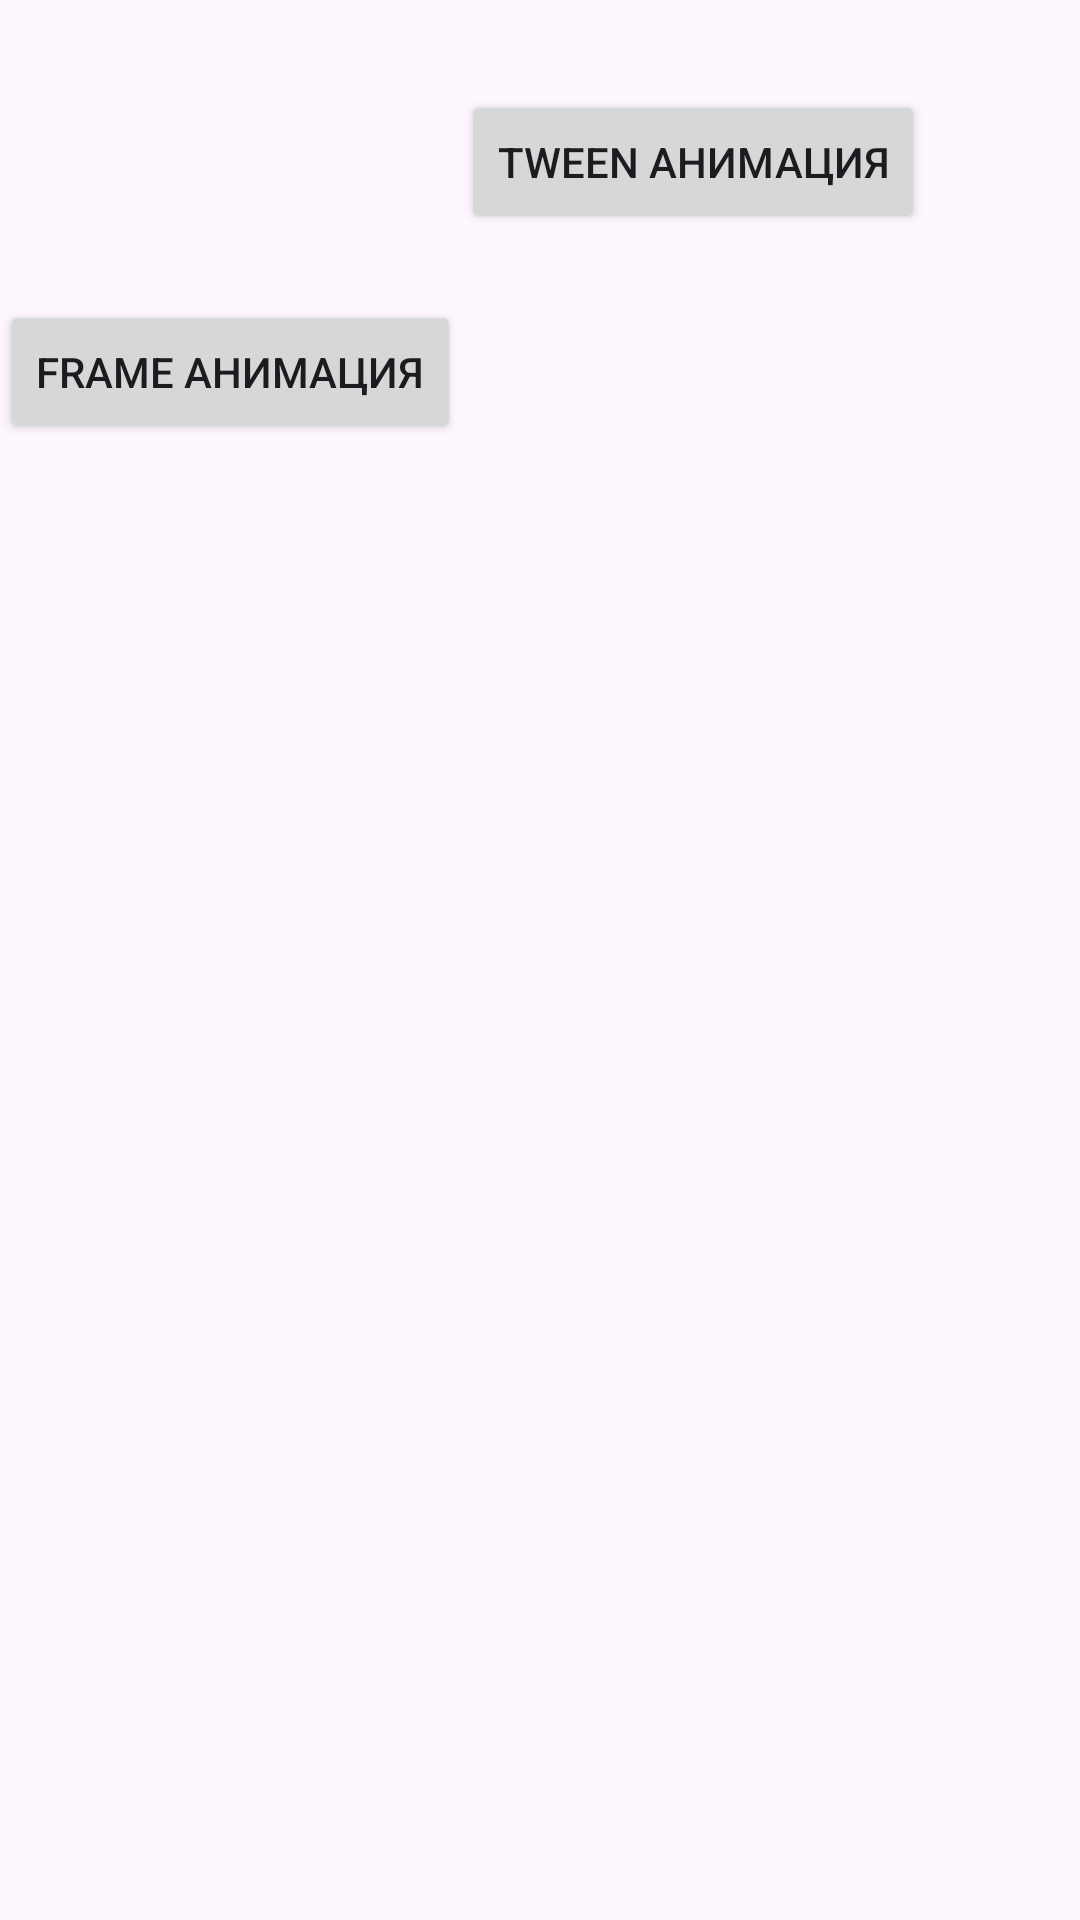

Layout XML and referenced resources for this Android screen:
<!-- AndroidManifest.xml: application theme Theme.Animatonss -->
<!-- res/layout/activity_main.xml -->
<?xml version="1.0" encoding="utf-8"?>
<LinearLayout
    xmlns:android="http://schemas.android.com/apk/res/android"
    xmlns:app="http://schemas.android.com/apk/res-auto"
    xmlns:tools="http://schemas.android.com/tools"
    android:id="@+id/root_layout"
    android:layout_width="match_parent"
    android:layout_height="match_parent"
    tools:context=".MainActivity">

    <Button
        android:id="@+id/button_frame_animation"
        android:layout_width="wrap_content"
        android:layout_height="wrap_content"
        android:text="Frame анимация"
        app:layout_constraintTop_toTopOf="parent"
        app:layout_constraintStart_toStartOf="parent"
        app:layout_constraintEnd_toEndOf="parent"
        android:layout_marginTop="100dp"
        />

    <Button
        android:id="@+id/button_tween_animation"
        android:layout_width="wrap_content"
        android:layout_height="wrap_content"
        android:text="Tween анимация"
        app:layout_constraintTop_toBottomOf="@id/button_frame_animation"
        app:layout_constraintStart_toStartOf="parent"
        app:layout_constraintEnd_toEndOf="parent"
        android:layout_marginTop="30dp"
        />
</LinearLayout>
<!-- resources referenced by this layout -->
<resources>
  <style name="Theme.Animatonss" parent="Base.Theme.Animatonss" />
  <style name="Base.Theme.Animatonss" parent="Theme.Material3.DayNight.NoActionBar">
          
          
      </style>
</resources>
